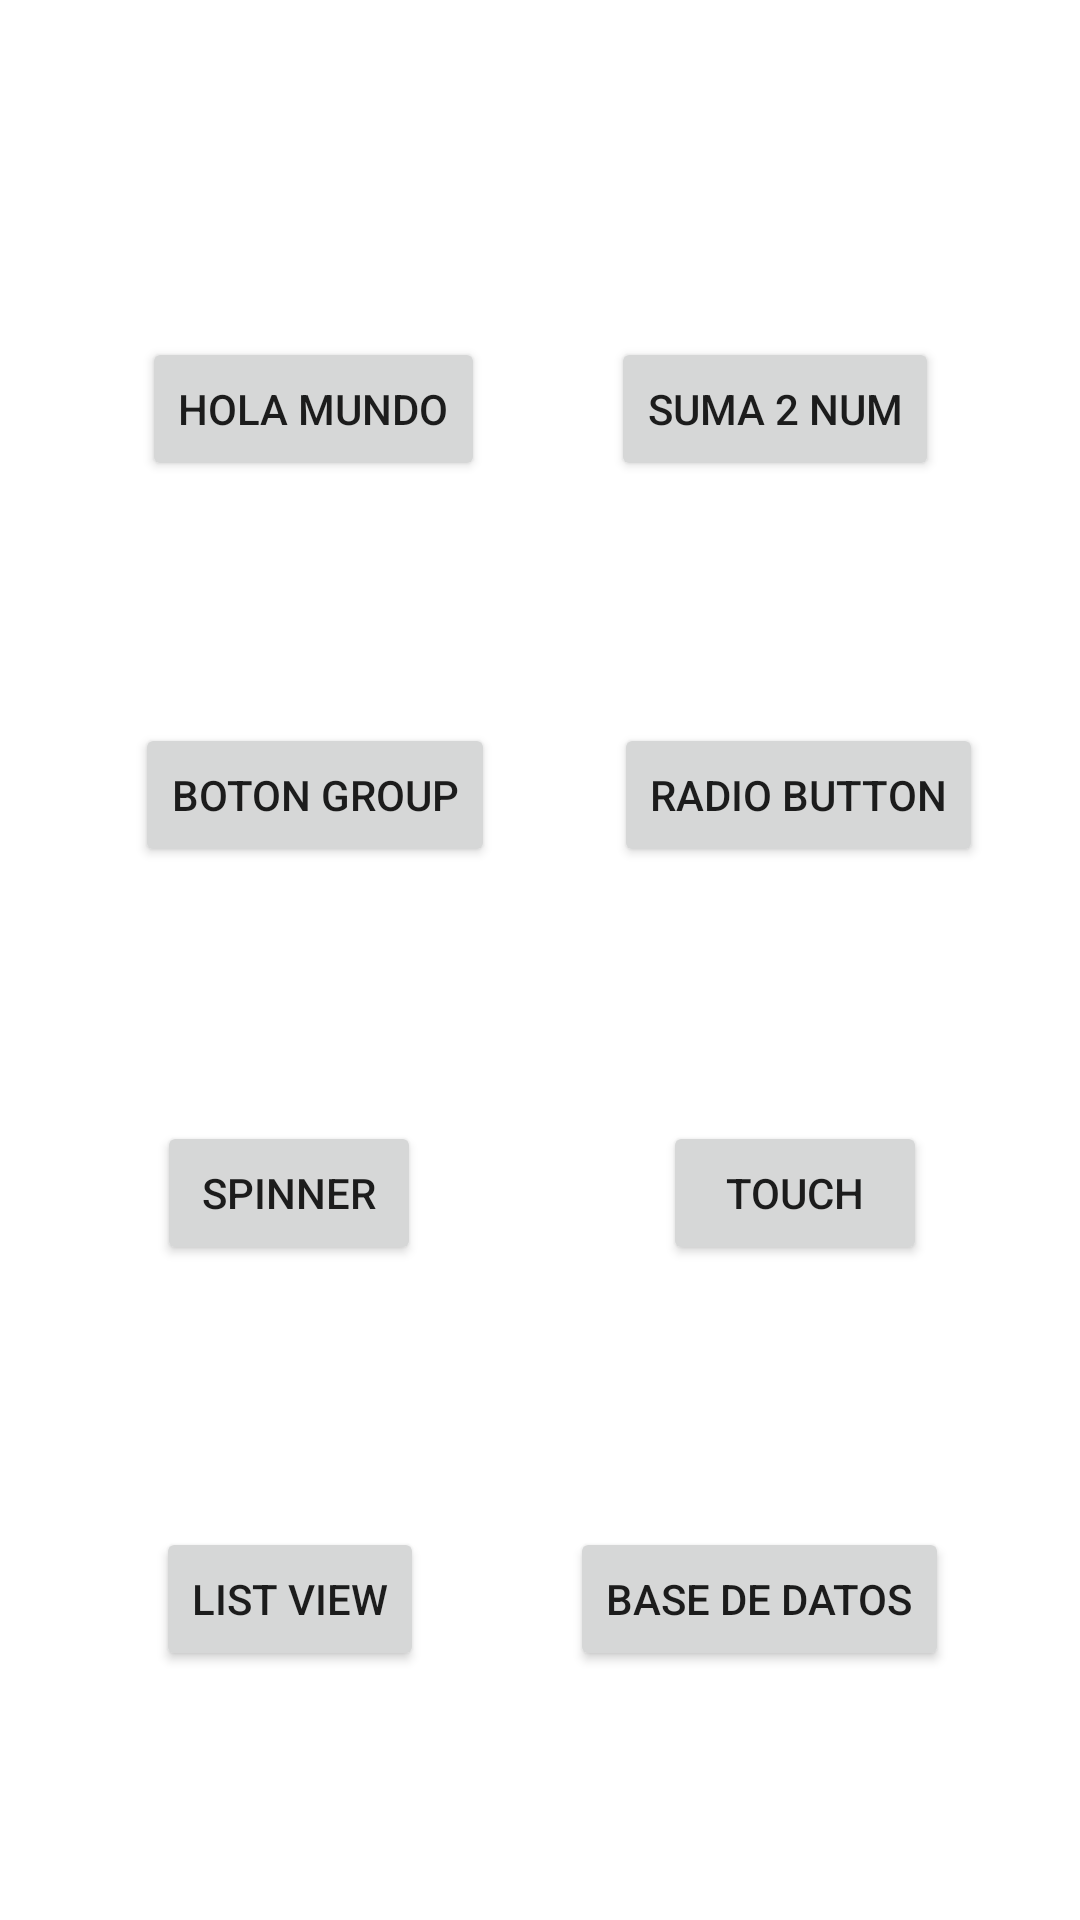

Write the Android layout XML for this screen, with the resource values it uses.
<!-- AndroidManifest.xml: application theme Theme.ProyectoFinal1Bimestre -->
<!-- res/layout/activity_menu_principal.xml -->
<?xml version="1.0" encoding="utf-8"?>
<androidx.constraintlayout.widget.ConstraintLayout xmlns:android="http://schemas.android.com/apk/res/android"
    xmlns:app="http://schemas.android.com/apk/res-auto"
    xmlns:tools="http://schemas.android.com/tools"
    android:layout_width="match_parent"
    android:layout_height="match_parent"
    android:background="@drawable/imagenfondo"
    tools:context=".MenuPrincipal">

    <Button
        android:id="@+id/btnSuma"
        android:layout_width="wrap_content"
        android:layout_height="wrap_content"
        android:text="Suma 2 num"
        app:layout_constraintBottom_toBottomOf="parent"
        app:layout_constraintEnd_toEndOf="parent"
        app:layout_constraintHorizontal_bias="0.813"
        app:layout_constraintStart_toStartOf="parent"
        app:layout_constraintTop_toTopOf="parent"
        app:layout_constraintVertical_bias="0.19" />

    <Button
        android:id="@+id/btnBaseDatos"
        android:layout_width="wrap_content"
        android:layout_height="wrap_content"
        android:text="BASE DE DATOS"
        app:layout_constraintBottom_toBottomOf="parent"
        app:layout_constraintEnd_toEndOf="parent"
        app:layout_constraintHorizontal_bias="0.813"
        app:layout_constraintStart_toStartOf="parent"
        app:layout_constraintTop_toTopOf="parent"
        app:layout_constraintVertical_bias="0.86" />

    <Button
        android:id="@+id/btnCalculadora"
        android:layout_width="wrap_content"
        android:layout_height="wrap_content"
        android:text="SPINNER"
        app:layout_constraintBottom_toBottomOf="parent"
        app:layout_constraintEnd_toEndOf="parent"
        app:layout_constraintHorizontal_bias="0.192"
        app:layout_constraintStart_toStartOf="parent"
        app:layout_constraintTop_toTopOf="parent"
        app:layout_constraintVertical_bias="0.631" />

    <Button
        android:id="@+id/btnLenin"
        android:layout_width="wrap_content"
        android:layout_height="wrap_content"
        android:text="List View"
        app:layout_constraintBottom_toBottomOf="parent"
        app:layout_constraintEnd_toEndOf="parent"
        app:layout_constraintHorizontal_bias="0.192"
        app:layout_constraintStart_toStartOf="parent"
        app:layout_constraintTop_toTopOf="parent"
        app:layout_constraintVertical_bias="0.86" />

    <Button
        android:id="@+id/btnTouch"
        android:layout_width="wrap_content"
        android:layout_height="wrap_content"
        android:text="touch"
        app:layout_constraintBottom_toBottomOf="parent"
        app:layout_constraintEnd_toEndOf="parent"
        app:layout_constraintHorizontal_bias="0.813"
        app:layout_constraintStart_toStartOf="parent"
        app:layout_constraintTop_toTopOf="parent"
        app:layout_constraintVertical_bias="0.631" />

    <Button
        android:id="@+id/btnRadioButton"
        android:layout_width="wrap_content"
        android:layout_height="wrap_content"
        android:text="Radio button"
        app:layout_constraintBottom_toBottomOf="parent"
        app:layout_constraintEnd_toEndOf="parent"
        app:layout_constraintHorizontal_bias="0.864"
        app:layout_constraintStart_toStartOf="parent"
        app:layout_constraintTop_toTopOf="parent"
        app:layout_constraintVertical_bias="0.407" />

    <Button
        android:id="@+id/btnHolaMundo"
        android:layout_width="wrap_content"
        android:layout_height="wrap_content"
        android:text="Hola Mundo"
        app:layout_constraintBottom_toBottomOf="parent"
        app:layout_constraintEnd_toEndOf="parent"
        app:layout_constraintHorizontal_bias="0.192"
        app:layout_constraintStart_toStartOf="parent"
        app:layout_constraintTop_toTopOf="parent"
        app:layout_constraintVertical_bias="0.19" />

    <Button
        android:id="@+id/btnButtonGroup"
        android:layout_width="wrap_content"
        android:layout_height="wrap_content"
        android:text="Boton Group"
        app:layout_constraintBottom_toBottomOf="parent"
        app:layout_constraintEnd_toEndOf="parent"
        app:layout_constraintHorizontal_bias="0.188"
        app:layout_constraintStart_toStartOf="parent"
        app:layout_constraintTop_toTopOf="parent"
        app:layout_constraintVertical_bias="0.407" />

    <TextView
        android:id="@+id/txtMenuPinc"
        android:layout_width="213dp"
        android:layout_height="38dp"
        android:text="MENU PRINCIPAL"
        android:textColor="@color/white"
        android:textSize="22sp"
        app:layout_constraintBottom_toBottomOf="parent"
        app:layout_constraintEnd_toEndOf="parent"
        app:layout_constraintHorizontal_bias="0.526"
        app:layout_constraintStart_toStartOf="parent"
        app:layout_constraintTop_toTopOf="parent"
        app:layout_constraintVertical_bias="0.064" />
</androidx.constraintlayout.widget.ConstraintLayout>
<!-- resources referenced by this layout -->
<resources>
  <style name="Theme.ProyectoFinal1Bimestre" parent="Theme.MaterialComponents.DayNight.DarkActionBar">
          
          <item name="colorPrimary">@color/purple_500</item>
          <item name="colorPrimaryVariant">@color/purple_700</item>
          <item name="colorOnPrimary">@color/white</item>
          
          <item name="colorSecondary">@color/teal_200</item>
          <item name="colorSecondaryVariant">@color/teal_700</item>
          <item name="colorOnSecondary">@color/black</item>
          
          <item name="android:statusBarColor" tools:targetApi="l">?attr/colorPrimaryVariant</item>
          
      </style>
  <!-- not gathered from this repository: default colours our renderer supplied (Android Studio template values) -->
  <color name="purple_500">#FF6200EE</color>
  <color name="purple_700">#FF3700B3</color>
  <color name="teal_200">#FF03DAC5</color>
  <color name="teal_700">#FF018786</color>
  <color name="black">#FF000000</color>
  <color name="white">#FFFFFFFF</color>
</resources>
